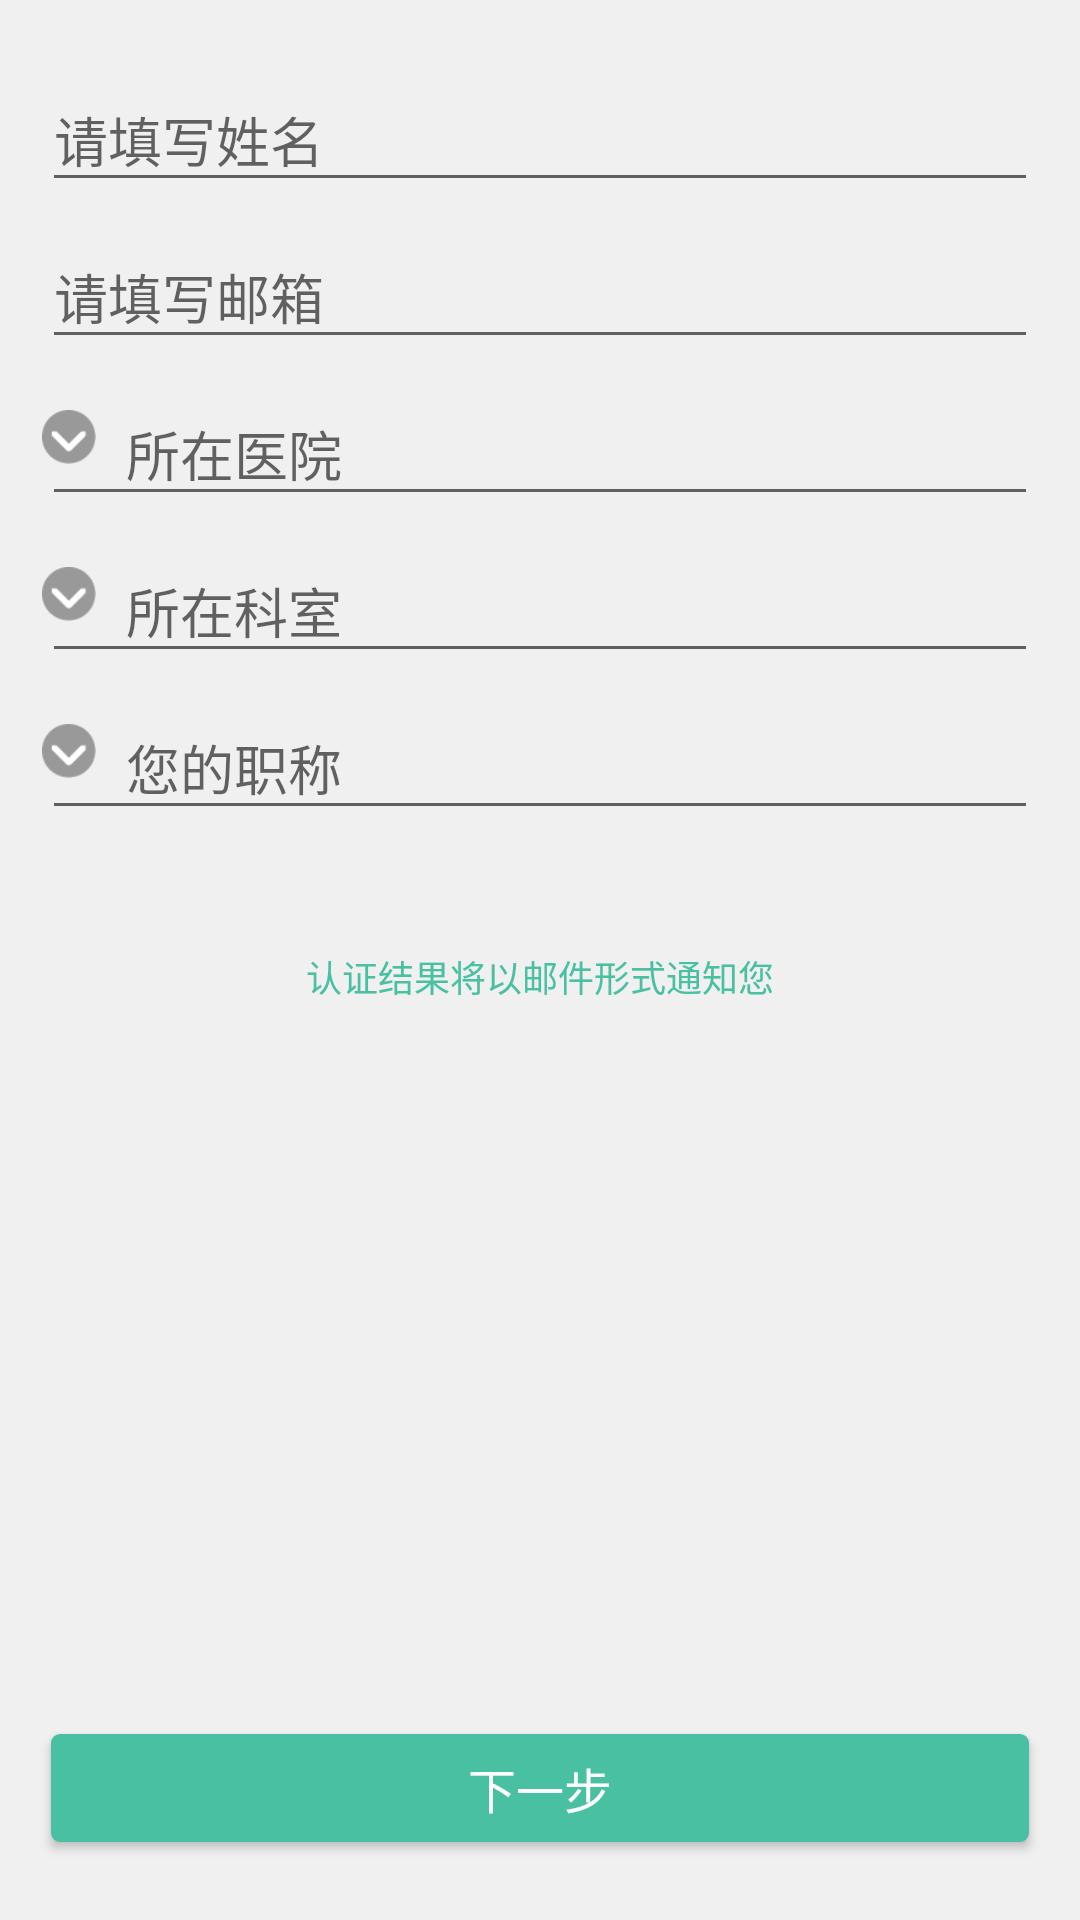

Android layout source for this screen:
<!-- AndroidManifest.xml: application theme NoActionBarTheme -->
<!-- res/layout/fragment_submit_dietitian_auth_text.xml -->
<FrameLayout xmlns:android="http://schemas.android.com/apk/res/android"
             xmlns:tools="http://schemas.android.com/tools"
             android:layout_width="match_parent"
             android:layout_height="match_parent"
             android:background="@color/whiteBackground"
             tools:context="com.dobbby.kdietitian.login.SubmitDietitianAuthTextFragment">

    <RelativeLayout
            android:layout_marginTop="15dp"
            android:layout_width="match_parent"
            android:layout_height="match_parent">

        <android.support.design.widget.TextInputLayout
                android:id="@+id/name_layout"
                android:layout_width="match_parent"
                android:layout_height="wrap_content"
                android:paddingStart="14dp"
                android:paddingEnd="14dp">

            <android.support.design.widget.TextInputEditText
                    android:id="@+id/name_text"
                    android:hint="请填写姓名"
                    android:maxLength="20"
                    android:maxLines="1"
                    android:inputType="text"
                    android:layout_width="match_parent"
                    android:layout_height="wrap_content"/>
        </android.support.design.widget.TextInputLayout>

        <android.support.design.widget.TextInputLayout
                android:id="@+id/email_layout"
                android:layout_below="@id/name_layout"
                android:layout_width="match_parent"
                android:layout_height="wrap_content"
                android:paddingStart="14dp"
                android:paddingEnd="14dp">

            <android.support.design.widget.TextInputEditText
                    android:id="@+id/email_text"
                    android:hint="请填写邮箱"
                    android:maxLength="20"
                    android:maxLines="1"
                    android:inputType="textEmailAddress"
                    android:layout_width="match_parent"
                    android:layout_height="wrap_content"/>
        </android.support.design.widget.TextInputLayout>

        <FrameLayout
                android:id="@+id/hospital_layout"
                android:layout_below="@id/email_layout"
                android:layout_width="match_parent"
                android:layout_height="wrap_content"
                android:paddingStart="14dp"
                android:paddingEnd="14dp">

            <ImageView
                    android:layout_gravity="center_vertical"
                    android:background="@mipmap/gray_auth_tick"
                    android:layout_width="18dp"
                    android:layout_height="18dp"/>

            <android.support.design.widget.TextInputLayout
                    android:layout_gravity="center_vertical"
                    android:layout_width="match_parent"
                    android:layout_height="wrap_content">

                <android.support.design.widget.TextInputEditText
                        android:id="@+id/hospital_text"
                        android:hint="所在医院"
                        android:maxLength="20"
                        android:maxLines="1"
                        android:paddingStart="28dp"
                        android:paddingEnd="28dp"
                        android:inputType="text"
                        android:layout_width="match_parent"
                        android:layout_height="wrap_content"/>
            </android.support.design.widget.TextInputLayout>

        </FrameLayout>

        <FrameLayout
                android:id="@+id/office_layout"
                android:layout_below="@id/hospital_layout"
                android:layout_width="match_parent"
                android:layout_height="wrap_content"
                android:paddingStart="14dp"
                android:paddingEnd="14dp">

            <ImageView
                    android:layout_gravity="center_vertical"
                    android:background="@mipmap/gray_auth_tick"
                    android:layout_width="18dp"
                    android:layout_height="18dp"/>

            <android.support.design.widget.TextInputLayout
                    android:layout_gravity="center_vertical"
                    android:layout_width="match_parent"
                    android:layout_height="wrap_content">

                <android.support.design.widget.TextInputEditText
                        android:id="@+id/office_text"
                        android:hint="所在科室"
                        android:maxLength="20"
                        android:maxLines="1"
                        android:paddingStart="28dp"
                        android:paddingEnd="28dp"
                        android:inputType="text"
                        android:layout_width="match_parent"
                        android:layout_height="wrap_content"/>
            </android.support.design.widget.TextInputLayout>

        </FrameLayout>

        <FrameLayout
                android:id="@+id/title_layout"
                android:layout_below="@id/office_layout"
                android:layout_width="match_parent"
                android:layout_height="wrap_content"
                android:paddingStart="14dp"
                android:paddingEnd="14dp">

            <ImageView
                    android:layout_gravity="center_vertical"
                    android:background="@mipmap/gray_auth_tick"
                    android:layout_width="18dp"
                    android:layout_height="18dp"/>

            <android.support.design.widget.TextInputLayout
                    android:layout_gravity="center_vertical"
                    android:layout_width="match_parent"
                    android:layout_height="wrap_content">

                <android.support.design.widget.TextInputEditText
                        android:id="@+id/title_text"
                        android:hint="您的职称"
                        android:maxLength="20"
                        android:maxLines="1"
                        android:paddingStart="28dp"
                        android:paddingEnd="28dp"
                        android:inputType="text"
                        android:layout_width="match_parent"
                        android:layout_height="wrap_content"/>
            </android.support.design.widget.TextInputLayout>

        </FrameLayout>

        <TextView
                android:layout_below="@id/title_layout"
                android:text="认证结果将以邮件形式通知您"
                android:textColor="@color/colorAccent"
                android:textSize="12sp"
                android:layout_marginTop="40dp"
                android:layout_centerHorizontal="true"
                android:layout_width="wrap_content"
                android:layout_height="wrap_content"/>

        <Button
                android:id="@+id/next_step"
                android:layout_marginStart="13dp"
                android:layout_marginEnd="13dp"
                android:layout_marginBottom="20dp"
                android:layout_alignParentBottom="true"
                style="@style/GreenButtonStyle"
                android:text="@string/next_step"
                android:textSize="16sp"
                android:textColor="#fff"
                android:layout_width="match_parent"
                android:layout_height="wrap_content"/>

    </RelativeLayout>

</FrameLayout>
<!-- resources referenced by this layout -->
<resources>
  <color name="colorAccent">#4ac0a3</color>
  <color name="whiteBackground">#f0f0f0</color>
  <!-- mipmap gray_auth_tick: png bitmap (mipmap-xxhdpi, 770 bytes) -->
  <string name="next_step">下一步</string>
  <style name="GreenButtonStyle" parent="Widget.AppCompat.Button.Colored">
          <item name="android:background">@drawable/green_btn_mtrl</item>
      </style>
  <style name="NoActionBarTheme" parent="Theme.AppCompat.Light.NoActionBar">
          
          <item name="colorPrimary">@color/colorPrimary</item>
          <item name="colorPrimaryDark">@color/colorPrimaryDark</item>
          <item name="colorAccent">@color/colorAccent</item>
      </style>
  <!-- drawable green_btn_mtrl (drawable) -->
  <?xml version="1.0" encoding="utf-8"?>
  <selector xmlns:android="http://schemas.android.com/apk/res/android">
      <item android:drawable="@drawable/green_btn_mtrl_shape_pressed" android:state_pressed="true"/>
      <item android:drawable="@drawable/green_btn_mtrl_shape"/>
  </selector>
  <color name="colorPrimary">#72ba99</color>
  <color name="colorPrimaryDark">#57b19a</color>
  <!-- drawable green_btn_mtrl_shape_pressed (drawable) -->
  <?xml version="1.0" encoding="utf-8"?>
  <inset xmlns:android="http://schemas.android.com/apk/res/android"
         android:insetLeft="4dp"
         android:insetTop="6dp"
         android:insetRight="4dp"
         android:insetBottom="6dp">
      <shape android:shape="rectangle">
          <corners android:radius="3dp"/>
          <solid android:color="#1b997a"/>
          <padding android:left="8dp"
                   android:top="4dp"
                   android:right="8dp"
                   android:bottom="4dp"/>
      </shape>
  </inset>
  <!-- drawable green_btn_mtrl_shape (drawable) -->
  <?xml version="1.0" encoding="utf-8"?>
  <inset xmlns:android="http://schemas.android.com/apk/res/android"
      android:insetLeft="4dp"
      android:insetTop="6dp"
      android:insetRight="4dp"
      android:insetBottom="6dp">
      <shape android:shape="rectangle">
          <corners android:radius="3dp"/>
          <solid android:color="#4ac0a3"/>
          <padding android:left="8dp"
                   android:top="4dp"
                   android:right="8dp"
                   android:bottom="4dp"/>
      </shape>
  </inset>
</resources>
